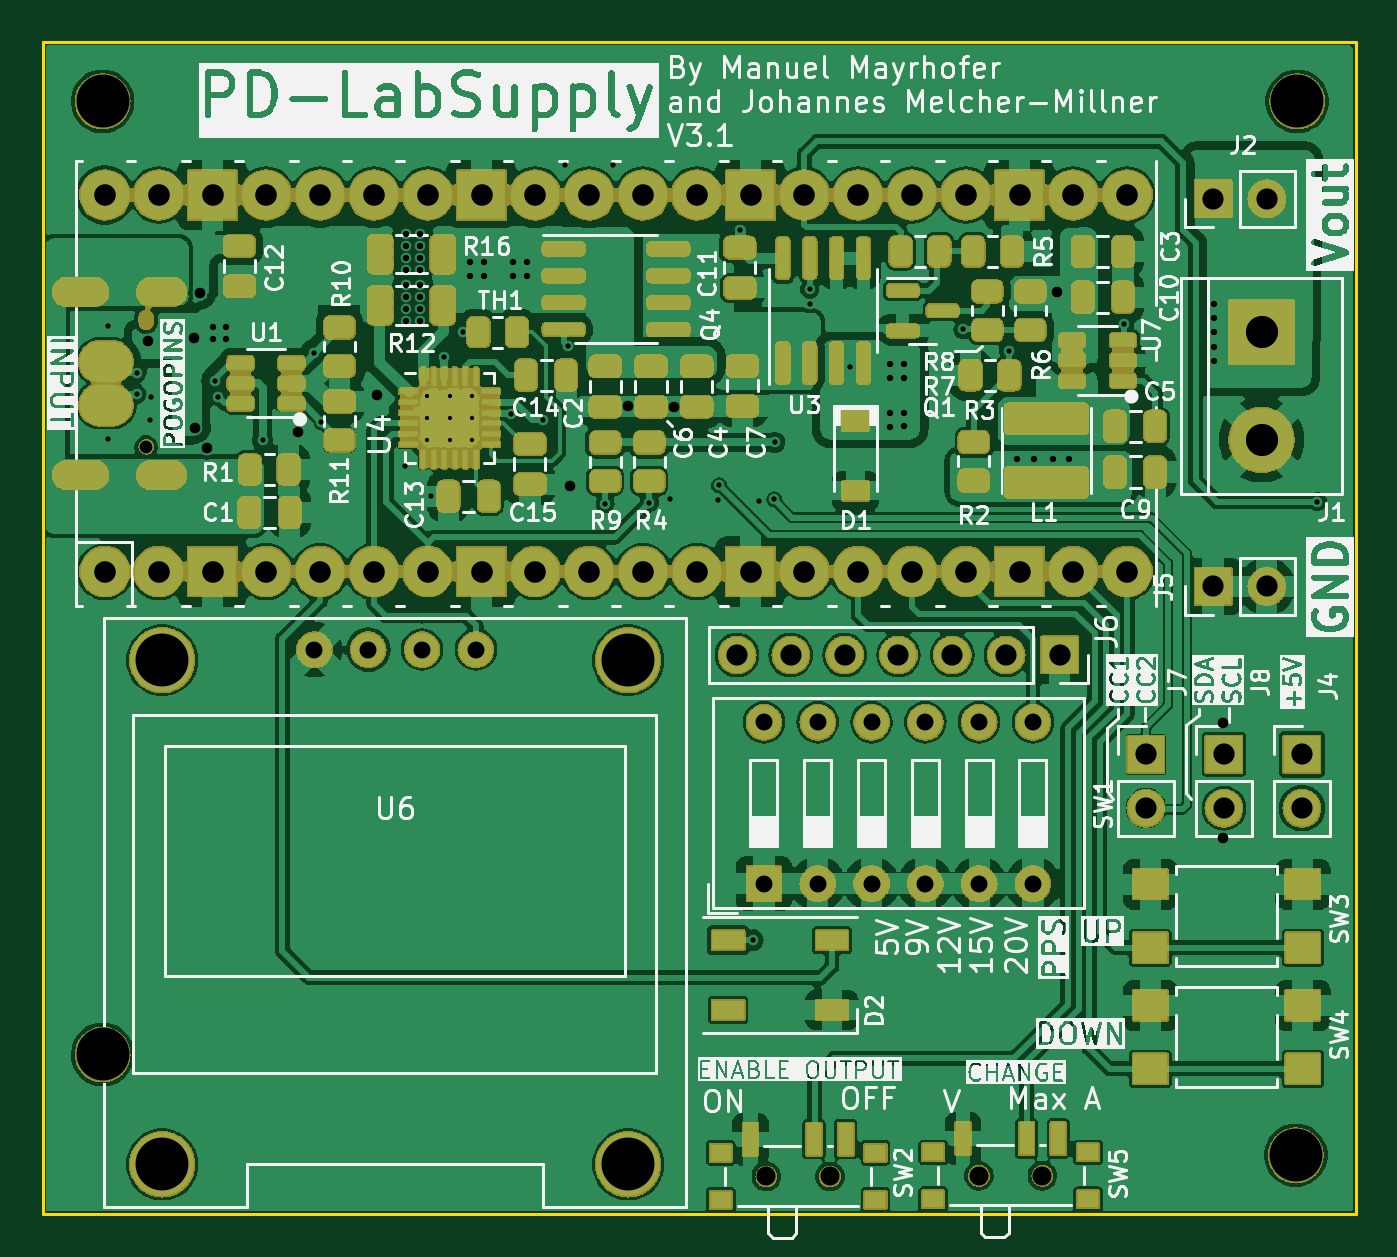
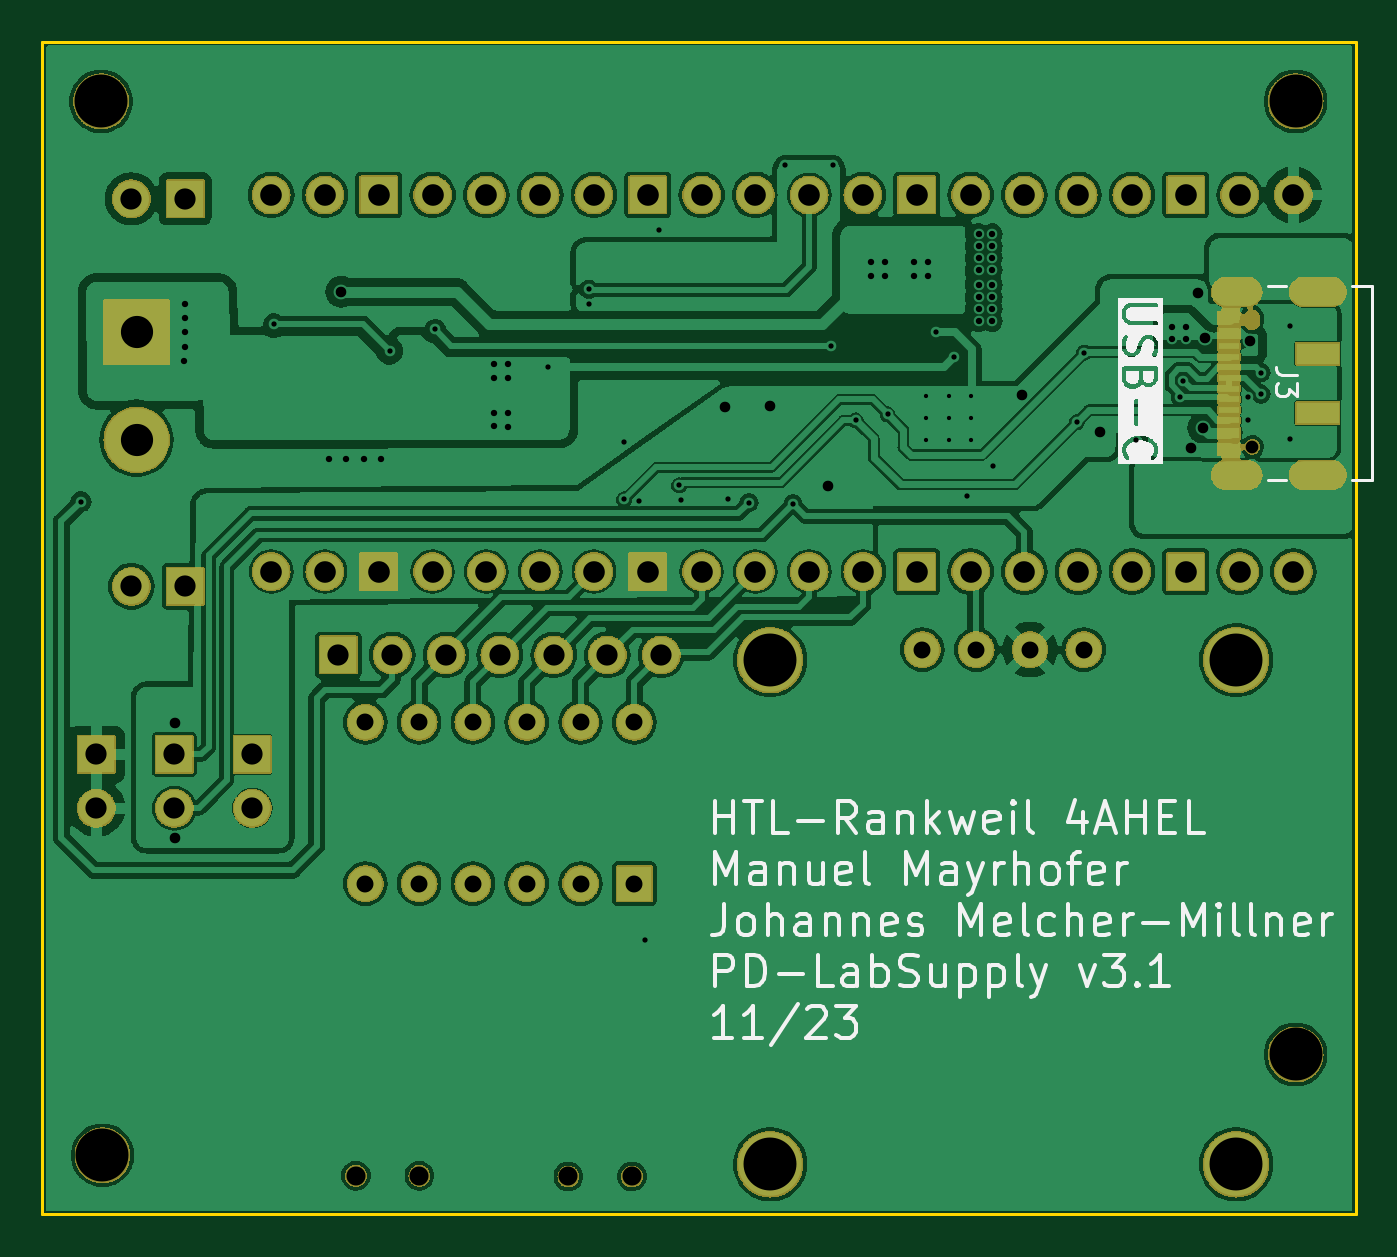
Circuit board: 11 layer files. Board 62.0 x 55.3 mm.
- bottom_copper: PD-LabSupply-B_Cu.gbl (216455 bytes)
- bottom_mask: PD-LabSupply-B_Mask.gbs (248066 bytes)
- paste: PD-LabSupply-B_Paste.gbp (1040 bytes)
- bottom_silk: PD-LabSupply-B_Silkscreen.gbo (40735 bytes)
- outline: PD-LabSupply-Edge_Cuts.gm1 (743 bytes)
- top_copper: PD-LabSupply-F_Cu.gtl (274072 bytes)
- top_mask: PD-LabSupply-F_Mask.gts (373874 bytes)
- paste: PD-LabSupply-F_Paste.gtp (6863 bytes)
- top_silk: PD-LabSupply-F_Silkscreen.gto (218631 bytes)
- drill: PD-LabSupply-NPTH.drl (766 bytes)
- drill: PD-LabSupply-PTH.drl (3614 bytes)

=== bottom_copper: PD-LabSupply-B_Cu.gbl (216455 bytes, source omitted) ===
=== bottom_mask: PD-LabSupply-B_Mask.gbs (248066 bytes, source omitted) ===
=== paste: PD-LabSupply-B_Paste.gbp ===
%TF.GenerationSoftware,KiCad,Pcbnew,7.0.9-7.0.9~ubuntu22.04.1*%
%TF.CreationDate,2023-11-29T16:30:29+01:00*%
%TF.ProjectId,PD-LabSupply,50442d4c-6162-4537-9570-706c792e6b69,3.1*%
%TF.SameCoordinates,Original*%
%TF.FileFunction,Paste,Bot*%
%TF.FilePolarity,Positive*%
%FSLAX46Y46*%
G04 Gerber Fmt 4.6, Leading zero omitted, Abs format (unit mm)*
G04 Created by KiCad (PCBNEW 7.0.9-7.0.9~ubuntu22.04.1) date 2023-11-29 16:30:29*
%MOMM*%
%LPD*%
G01*
G04 APERTURE LIST*
%ADD10R,1.000000X0.520000*%
%ADD11R,1.000000X0.270000*%
%ADD12R,2.000000X1.000000*%
G04 APERTURE END LIST*
D10*
X86156000Y-51410000D03*
X86156000Y-50660000D03*
D11*
X86156000Y-49560000D03*
X86156000Y-49060000D03*
X86156000Y-48060000D03*
X86156000Y-47060000D03*
D10*
X86156000Y-45960000D03*
X86156000Y-45210000D03*
X86156000Y-45210000D03*
X86156000Y-45960000D03*
D11*
X86156000Y-46560000D03*
X86156000Y-47560000D03*
X86156000Y-48560000D03*
X86156000Y-50060000D03*
D10*
X86156000Y-50660000D03*
X86156000Y-51410000D03*
D12*
X81956000Y-46910000D03*
X81956000Y-49710000D03*
M02*

=== bottom_silk: PD-LabSupply-B_Silkscreen.gbo (40735 bytes, source omitted) ===
=== outline: PD-LabSupply-Edge_Cuts.gm1 ===
%TF.GenerationSoftware,KiCad,Pcbnew,7.0.9-7.0.9~ubuntu22.04.1*%
%TF.CreationDate,2023-11-29T16:30:30+01:00*%
%TF.ProjectId,PD-LabSupply,50442d4c-6162-4537-9570-706c792e6b69,3.1*%
%TF.SameCoordinates,Original*%
%TF.FileFunction,Profile,NP*%
%FSLAX46Y46*%
G04 Gerber Fmt 4.6, Leading zero omitted, Abs format (unit mm)*
G04 Created by KiCad (PCBNEW 7.0.9-7.0.9~ubuntu22.04.1) date 2023-11-29 16:30:30*
%MOMM*%
%LPD*%
G01*
G04 APERTURE LIST*
%TA.AperFunction,Profile*%
%ADD10C,0.150000*%
%TD*%
G04 APERTURE END LIST*
D10*
X142168000Y-87548000D02*
X80168000Y-87548000D01*
X80168000Y-57040000D01*
X80168000Y-56544000D01*
X80168000Y-41304000D01*
X80168000Y-40304000D01*
X80168000Y-32200000D01*
X142168000Y-32200000D01*
X142168000Y-87548000D01*
M02*

=== top_copper: PD-LabSupply-F_Cu.gtl (274072 bytes, source omitted) ===
=== top_mask: PD-LabSupply-F_Mask.gts (373874 bytes, source omitted) ===
=== paste: PD-LabSupply-F_Paste.gtp (6863 bytes, source omitted) ===
=== top_silk: PD-LabSupply-F_Silkscreen.gto (218631 bytes, source omitted) ===
=== drill: PD-LabSupply-NPTH.drl ===
M48
; DRILL file {KiCad 7.0.9-7.0.9~ubuntu22.04.1} date Wed 29 Nov 2023 04:30:19 PM CET
; FORMAT={-:-/ absolute / inch / decimal}
; #@! TF.CreationDate,2023-11-29T16:30:19+01:00
; #@! TF.GenerationSoftware,Kicad,Pcbnew,7.0.9-7.0.9~ubuntu22.04.1
; #@! TF.FileFunction,NonPlated,1,2,NPTH
FMAT,2
INCH
; #@! TA.AperFunction,NonPlated,NPTH,ComponentDrill
T1C0.0236
; #@! TA.AperFunction,NonPlated,NPTH,ComponentDrill
T2C0.0354
; #@! TA.AperFunction,NonPlated,NPTH,ComponentDrill
T3C0.0984
%
G90
G05
T1
X3.3487Y-2.0201
T2
X4.5015Y-3.3763
X4.6196Y-3.3763
X4.8965Y-3.375
X5.0146Y-3.375
T3
X3.2677Y-1.378
X3.2677Y-3.1496
X3.3784Y-2.4167
X3.3784Y-3.3537
X4.2446Y-2.4167
X4.2446Y-3.3537
X5.4855Y-3.337
X5.4882Y-1.378
T1
G00X3.3487Y-1.7888
M15
G01X3.3487Y-1.7789
M16
G05
T0
M30

=== drill: PD-LabSupply-PTH.drl ===
M48
; DRILL file {KiCad 7.0.9-7.0.9~ubuntu22.04.1} date Wed 29 Nov 2023 04:30:19 PM CET
; FORMAT={-:-/ absolute / inch / decimal}
; #@! TF.CreationDate,2023-11-29T16:30:19+01:00
; #@! TF.GenerationSoftware,Kicad,Pcbnew,7.0.9-7.0.9~ubuntu22.04.1
; #@! TF.FileFunction,Plated,1,2,PTH
FMAT,2
INCH
; #@! TA.AperFunction,Plated,PTH,ComponentDrill
T1C0.0079
; #@! TA.AperFunction,Plated,PTH,ViaDrill
T2C0.0098
; #@! TA.AperFunction,Plated,PTH,ViaDrill
T3C0.0118
; #@! TA.AperFunction,Plated,PTH,ViaDrill
T4C0.0197
; #@! TA.AperFunction,Plated,PTH,ComponentDrill
T5C0.0236
; #@! TA.AperFunction,Plated,PTH,ComponentDrill
T6C0.0315
; #@! TA.AperFunction,Plated,PTH,ComponentDrill
T7C0.0394
; #@! TA.AperFunction,Plated,PTH,ComponentDrill
T8C0.0402
; #@! TA.AperFunction,Plated,PTH,ComponentDrill
T9C0.0598
%
G90
G05
T1
X3.8714Y-1.9248
X3.8714Y-1.9662
X3.8714Y-2.0075
X3.9127Y-1.9248
X3.9127Y-1.9662
X3.9127Y-2.0075
X3.954Y-1.9248
X3.954Y-1.9662
X3.954Y-2.0075
T2
X3.278Y-1.796
X3.278Y-2.005
X3.332Y-1.882
X3.332Y-1.922
X3.356Y-1.971
X3.357Y-1.928
X3.477Y-1.897
X3.482Y-1.927
X3.565Y-2.007
X3.661Y-1.845
X3.6745Y-1.9744
X3.83Y-2.056
X3.878Y-2.112
X3.9028Y-1.853
X3.937Y-1.807
X4.026Y-1.96
X4.0856Y-1.9707
X4.127Y-1.497
X4.132Y-1.832
X4.202Y-2.126
X4.217Y-1.497
X4.284Y-2.124
X4.322Y-2.117
X4.411Y-2.119
X4.4137Y-2.0917
X4.452Y-1.6169
X4.477Y-2.937
X4.488Y-2.1204
X4.516Y-2.118
X4.517Y-2.012
X4.582Y-1.727
X4.582Y-1.7545
X4.657Y-1.872
X4.867Y-1.802
X4.952Y-1.842
X5.167Y-1.792
X5.5255Y-2.122
T3
X3.472Y-1.797
X3.472Y-1.8198
X3.497Y-1.797
X3.497Y-1.8198
X3.832Y-1.6241
X3.832Y-1.647
X3.832Y-1.6691
X3.832Y-1.692
X3.832Y-1.7191
X3.832Y-1.742
X3.832Y-1.7641
X3.832Y-1.787
X3.857Y-1.6241
X3.857Y-1.647
X3.857Y-1.6691
X3.857Y-1.692
X3.857Y-1.7191
X3.857Y-1.742
X3.857Y-1.7641
X3.857Y-1.787
X3.951Y-1.6764
X3.951Y-1.7024
X3.977Y-1.6764
X3.977Y-1.702
X4.031Y-1.6764
X4.031Y-1.7024
X4.057Y-1.6764
X4.057Y-1.702
X4.731Y-1.8664
X4.731Y-1.8924
X4.731Y-1.9564
X4.731Y-1.9824
X4.757Y-1.8664
X4.757Y-1.892
X4.757Y-1.9564
X4.757Y-1.982
X4.967Y-2.042
X4.9987Y-2.042
X5.0337Y-2.042
X5.0637Y-2.042
X5.333Y-1.755
X5.333Y-1.78
X5.333Y-1.806
X5.333Y-1.834
X5.334Y-1.861
T4
X3.3522Y-1.824
X3.437Y-1.817
X3.4393Y-1.9843
X3.449Y-1.735
X3.462Y-2.022
X3.631Y-1.993
X3.777Y-1.924
X4.137Y-2.092
X4.2443Y-1.9441
X4.3293Y-1.9452
X5.042Y-1.732
X5.35Y-2.748
X5.351Y-2.534
T6
X3.6615Y-2.397
X3.7615Y-2.397
X3.8615Y-2.397
X3.9615Y-2.397
X4.497Y-2.532
X4.497Y-2.832
X4.597Y-2.532
X4.597Y-2.832
X4.697Y-2.532
X4.697Y-2.832
X4.797Y-2.532
X4.797Y-2.832
X4.897Y-2.532
X4.897Y-2.832
X4.997Y-2.532
X4.997Y-2.832
T7
X4.447Y-2.407
X4.547Y-2.407
X4.647Y-2.407
X4.747Y-2.407
X4.847Y-2.407
X4.947Y-2.407
X5.047Y-2.407
X5.207Y-2.5918
X5.207Y-2.6918
X5.3317Y-1.5591
X5.3317Y-2.2795
X5.352Y-2.5918
X5.352Y-2.6918
X5.4317Y-1.5591
X5.4317Y-2.2795
X5.497Y-2.5918
X5.497Y-2.6918
T8
X3.272Y-1.552
X3.272Y-2.252
X3.372Y-1.552
X3.372Y-2.252
X3.472Y-1.552
X3.472Y-2.252
X3.572Y-1.552
X3.572Y-2.252
X3.672Y-1.552
X3.672Y-2.252
X3.772Y-1.552
X3.772Y-2.252
X3.872Y-1.552
X3.872Y-2.252
X3.972Y-1.552
X3.972Y-2.252
X4.072Y-1.552
X4.072Y-2.252
X4.172Y-1.552
X4.172Y-2.252
X4.272Y-1.552
X4.272Y-2.252
X4.372Y-1.552
X4.372Y-2.252
X4.472Y-1.552
X4.472Y-2.252
X4.572Y-1.552
X4.572Y-2.252
X4.672Y-1.552
X4.672Y-2.252
X4.772Y-1.552
X4.772Y-2.252
X4.872Y-1.552
X4.872Y-2.252
X4.972Y-1.552
X4.972Y-2.252
X5.072Y-1.552
X5.072Y-2.252
X5.172Y-1.552
X5.172Y-2.252
T9
X5.422Y-1.807
X5.422Y-2.007
T5
G00X3.201Y-1.7319
M15
G01X3.2522Y-1.7319
M16
G05
G00X3.201Y-2.072
M15
G01X3.2522Y-2.072
M16
G05
G00X3.3575Y-1.7319
M15
G01X3.3969Y-1.7319
M16
G05
G00X3.3575Y-2.072
M15
G01X3.3969Y-2.072
M16
G05
T0
M30
